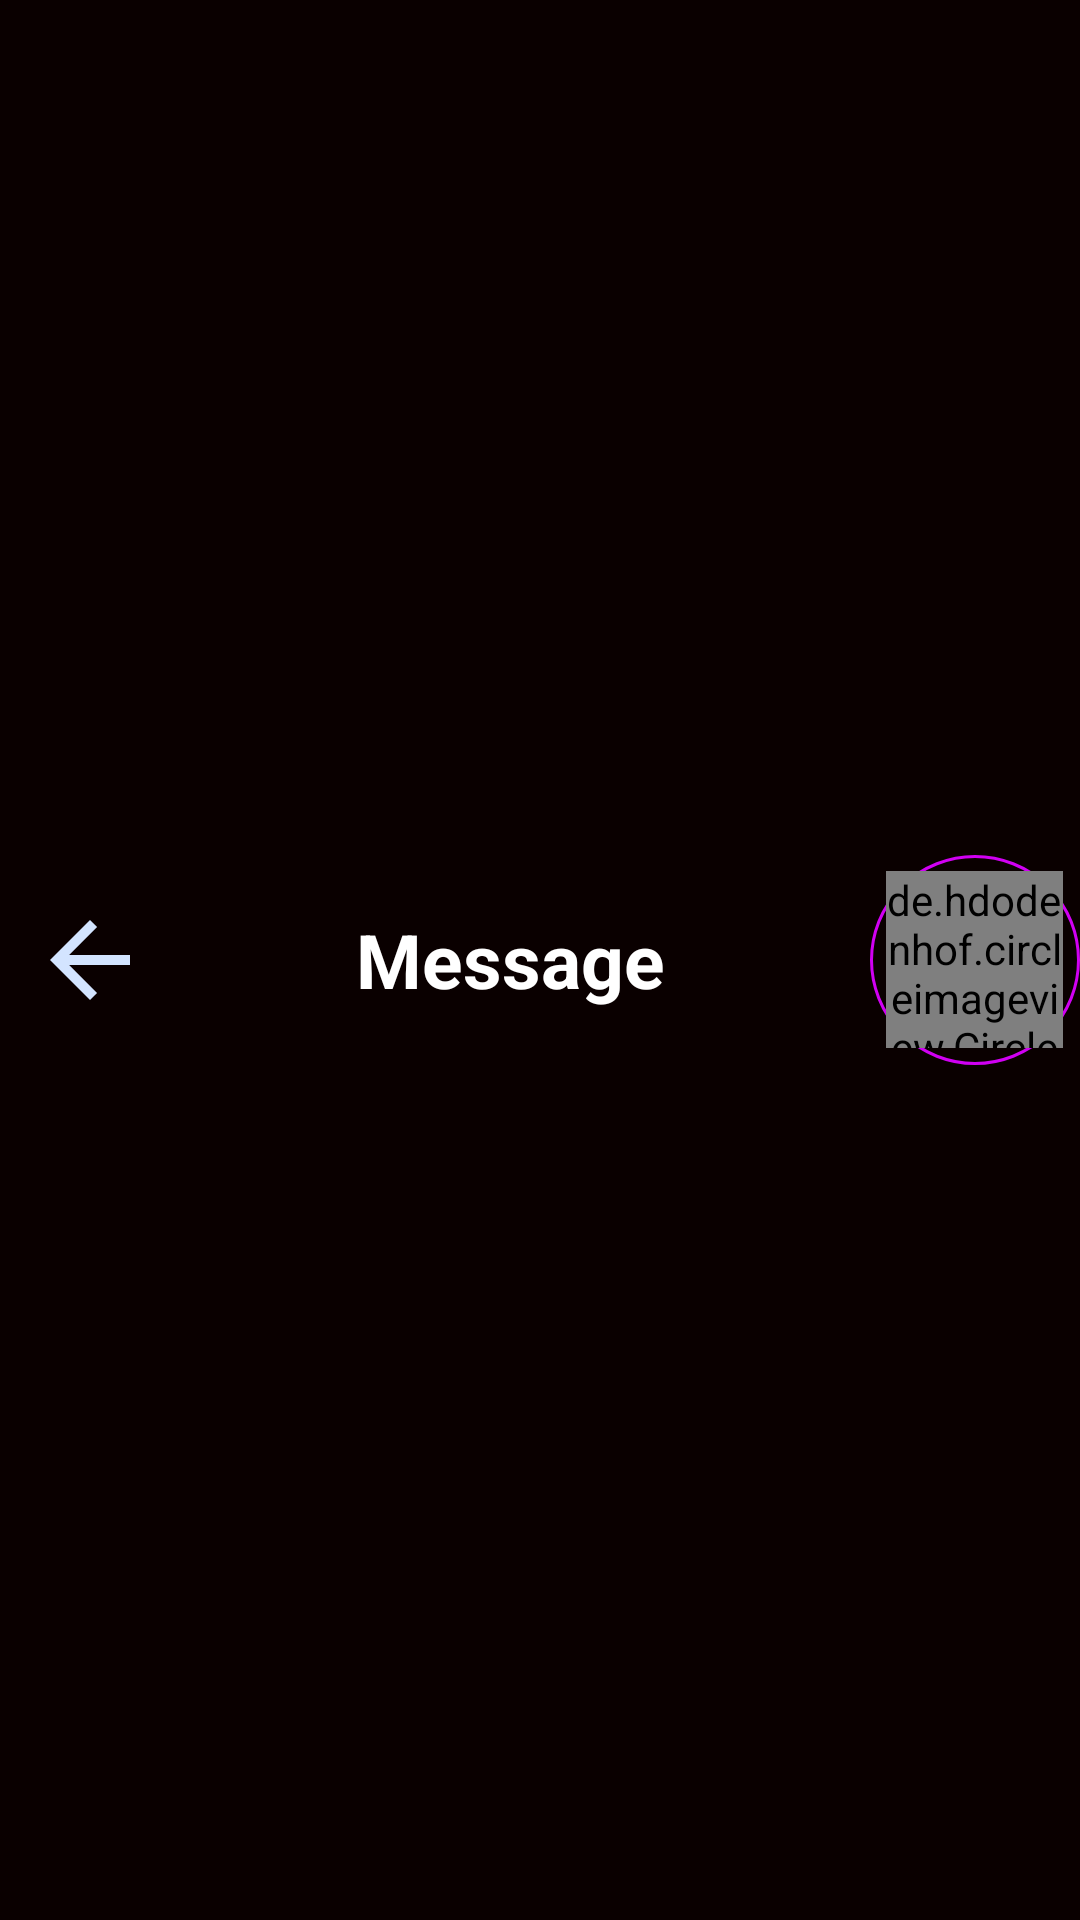

Layout XML and referenced resources for this Android screen:
<!-- AndroidManifest.xml: application theme Theme.MyChatApp -->
<!-- res/layout/toolbar_design.xml -->
<?xml version="1.0" encoding="utf-8"?>
<LinearLayout xmlns:android="http://schemas.android.com/apk/res/android"
    xmlns:app="http://schemas.android.com/apk/res-auto"
    android:layout_width="match_parent"
    android:layout_height="100dp"

    android:orientation="horizontal"
    android:background="#0A0000">

    <ImageView
        android:id="@+id/back_navigation"
        android:layout_width="40dp"
        android:layout_height="40dp"
        android:scaleType="centerCrop"
        android:layout_gravity="center"
        android:layout_marginStart="10dp"
        android:src="@drawable/baseline_arrow_back_24"
        android:contentDescription="TODO" />

    <TextView
        android:id="@+id/title_message"
        android:layout_width="0dp"
        android:layout_weight="1"
        android:layout_height="wrap_content"
        android:text="Message"
        android:textSize="25sp"
        android:textStyle="bold"
        android:textColor="#FFFFFF"
        android:gravity="center"
        android:textAppearance="@style/TextAppearance.Material3.TitleLarge"
        android:layout_gravity="center"/>

    <LinearLayout
        android:layout_width="wrap_content"
        android:layout_height="wrap_content"
        android:orientation="vertical"
        android:gravity="center"
        android:background="@drawable/circleback"
        android:layout_gravity="center"
        >
        <de.hdodenhof.circleimageview.CircleImageView

            android:id="@+id/user_profilr_image"
            android:layout_width="59dp"
            android:layout_height="59dp"
            android:layout_gravity="center"
            android:src="@drawable/dragon"
            app:civ_border_width="2dp"
            app:civ_border_color="#FF000000"/>

    </LinearLayout>



</LinearLayout>
<!-- resources referenced by this layout -->
<resources>
  <!-- drawable baseline_arrow_back_24 (drawable) -->
  <vector android:autoMirrored="true" android:height="24dp"
      android:tint="#D3E4FF" android:viewportHeight="24"
      android:viewportWidth="24" android:width="24dp" xmlns:android="http://schemas.android.com/apk/res/android">
      <path android:fillColor="@android:color/white" android:pathData="M20,11H7.83l5.59,-5.59L12,4l-8,8 8,8 1.41,-1.41L7.83,13H20v-2z"/>
  </vector>
  <!-- drawable circleback (drawable) -->
  <?xml version="1.0" encoding="utf-8"?>
  <shape xmlns:android="http://schemas.android.com/apk/res/android"
      android:shape="oval">
  
      <stroke
          android:width="1dp"
          android:color="#D100F3"/>
      <size
          android:width="70dp"
          android:height="70dp"/>
  
  </shape>
  <style name="Theme.MyChatApp" parent="Base.Theme.MyChatApp" />
  <style name="Base.Theme.MyChatApp" parent="Theme.Material3.DayNight.NoActionBar">
          
          
          <item name="colorPrimary">#537188</item>
          <item name="colorOnPrimaryContainer">@color/opc</item>
          <item name="colorPrimaryContainer">@color/primaryContainer</item>
          <item name="colorPrimarySurface">#F3F4F9</item>
          <item name="colorSecondary">#2B1C05</item>
          <item name="android:windowActivityTransitions">true</item>
          <item name="backgroundColor">#FCFCFF</item>
  
      </style>
  <color name="opc">#001C38</color>
  <color name="primaryContainer">#D3E4FF</color>
</resources>
